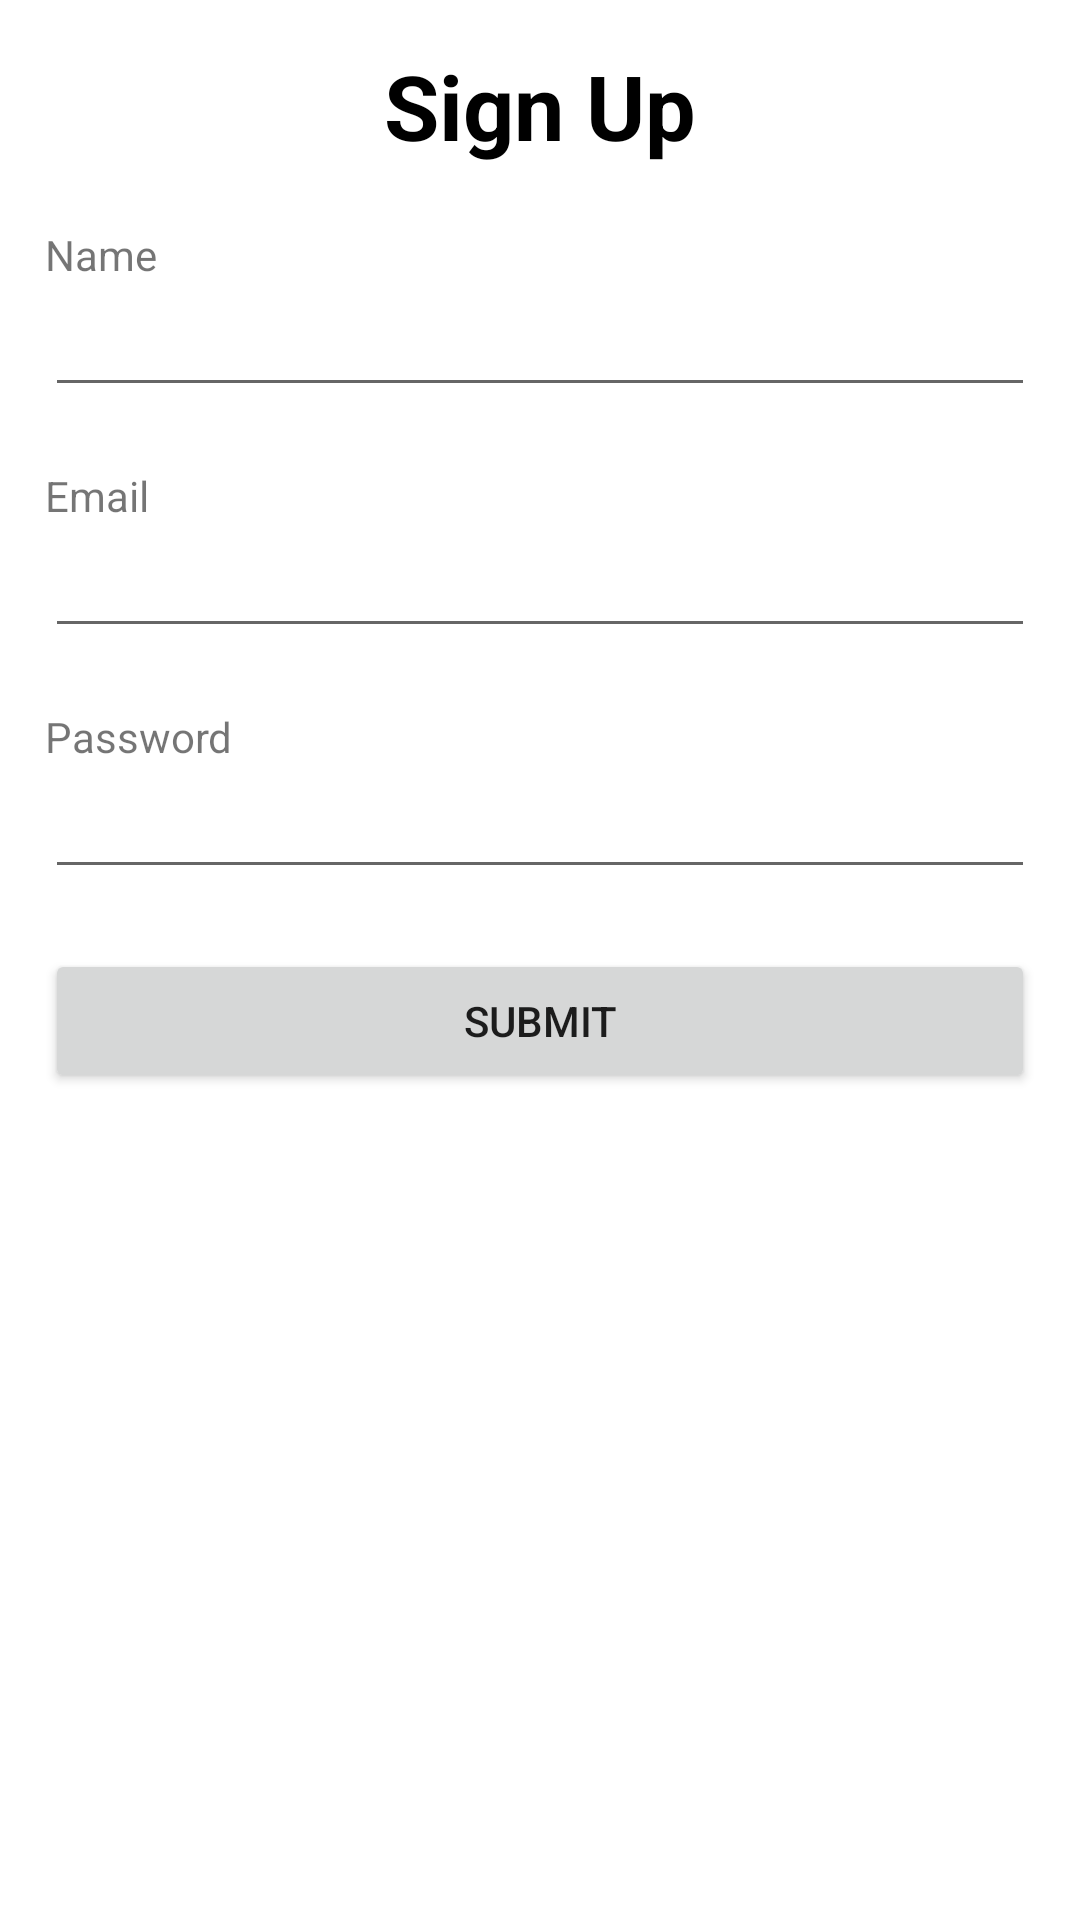

The Android layout XML behind this screen, and the referenced resources:
<!-- AndroidManifest.xml: application theme Theme.UAS -->
<!-- res/layout/activity_signup.xml -->
<?xml version="1.0" encoding="utf-8"?>
<ScrollView
    xmlns:android="http://schemas.android.com/apk/res/android"
    xmlns:app="http://schemas.android.com/apk/res-auto"
    xmlns:tools="http://schemas.android.com/tools"
    android:layout_width="match_parent"
    android:layout_height="match_parent"
    android:gravity="center"
    android:padding="15dp"
    android:orientation="vertical"
    tools:context=".Profile.SignupActivity">
    
    <LinearLayout
        android:layout_width="match_parent"
        android:layout_height="match_parent"
        android:orientation="vertical">
    <TextView
        android:id="@+id/textView"
        android:layout_width="wrap_content"
        android:layout_marginBottom="20dp"
        android:layout_gravity="center"
        android:textStyle="bold"
        android:textColor="@color/black"
        android:layout_height="wrap_content"
        android:text="Sign Up"
        android:textSize="30sp" />
    <TextView
        android:id="@+id/textView2"
        android:layout_width="match_parent"
        android:layout_height="wrap_content"
        android:text="Name" />
    <EditText
        android:id="@+id/txtName"
        android:layout_width="match_parent"
        android:layout_height="wrap_content"
        android:ems="10"
        android:inputType="textPersonName" />
    <TextView
        android:id="@+id/textView3"
        android:layout_width="match_parent"
        android:layout_height="wrap_content"
        android:layout_marginTop="20dp"
        android:text="Email" />
    <EditText
        android:id="@+id/txtEmail"
        android:layout_width="match_parent"
        android:layout_height="wrap_content"
        android:ems="10"
        android:inputType="textEmailAddress" />
    <TextView
        android:id="@+id/textView4"
        android:layout_width="match_parent"
        android:layout_height="wrap_content"
        android:layout_marginTop="20dp"
        android:text="Password" />
    <EditText
        android:id="@+id/txtPassword"
        android:layout_width="match_parent"
        android:layout_height="wrap_content"
        android:ems="10"
        android:inputType="textPassword" />
    <Button
        android:id="@+id/btnSignup"
        android:layout_marginTop="20dp"
        android:layout_width="match_parent"
        android:layout_height="wrap_content"
        android:text="Submit"
        android:onClick="doRegister"/>

    
    <ProgressBar
        android:id="@+id/progressbar"
        android:layout_width="wrap_content"
        android:layout_height="wrap_content"
        android:layout_gravity="center"
        android:visibility="gone" />
    </LinearLayout>
</ScrollView>
<!-- resources referenced by this layout -->
<resources>
  <color name="black">#FF000000</color>
  <style name="Theme.UAS" parent="Theme.MaterialComponents.DayNight.DarkActionBar">
          
          <item name="colorPrimary">@color/purple_500</item>
          <item name="colorPrimaryVariant">@color/purple_700</item>
          <item name="colorOnPrimary">@color/white</item>
          
          <item name="colorSecondary">@color/teal_200</item>
          <item name="colorSecondaryVariant">@color/teal_700</item>
          <item name="colorOnSecondary">@color/black</item>
          
          <item name="android:statusBarColor">?attr/colorPrimaryVariant</item>
          
      </style>
  <color name="purple_500">#FF6200EE</color>
  <color name="purple_700">#FF3700B3</color>
  <color name="white">#FFFFFFFF</color>
  <color name="teal_200">#FF03DAC5</color>
  <color name="teal_700">#FF018786</color>
</resources>
